The GitHub repository aruntm96/Currency_Recognition contains a labelled image folder "dataset" with 3 categories: ten, twenty, two hundred. Examples follow, each with its label.

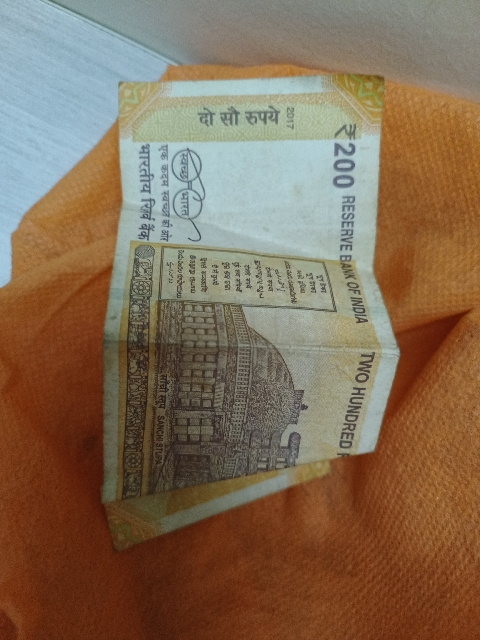
Label: two hundred

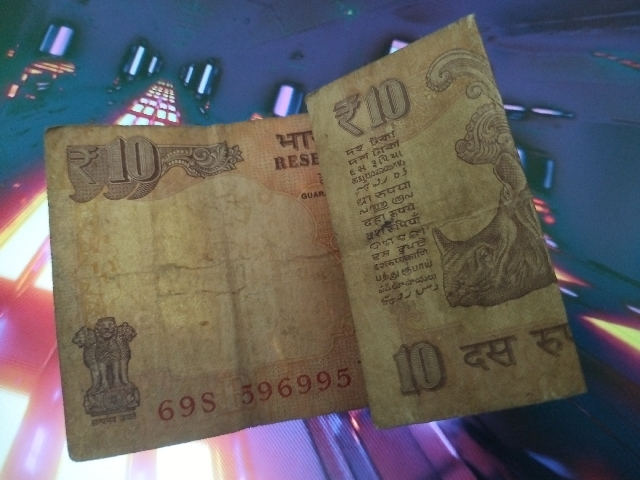
Label: ten

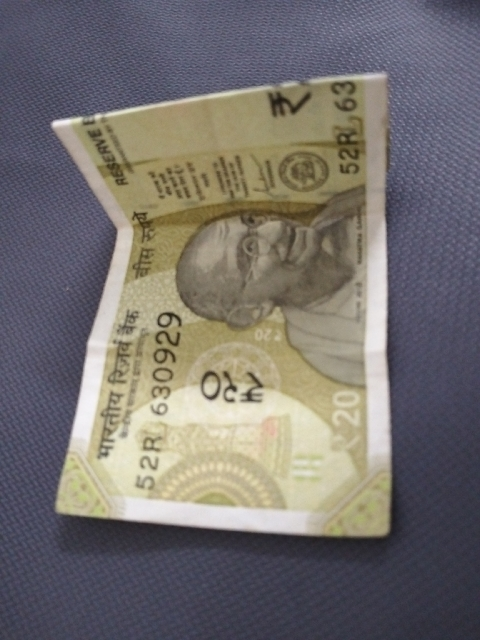
Label: twenty

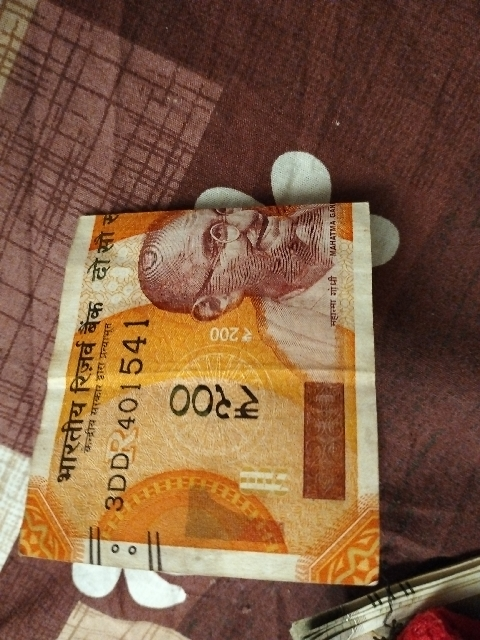
Label: two hundred

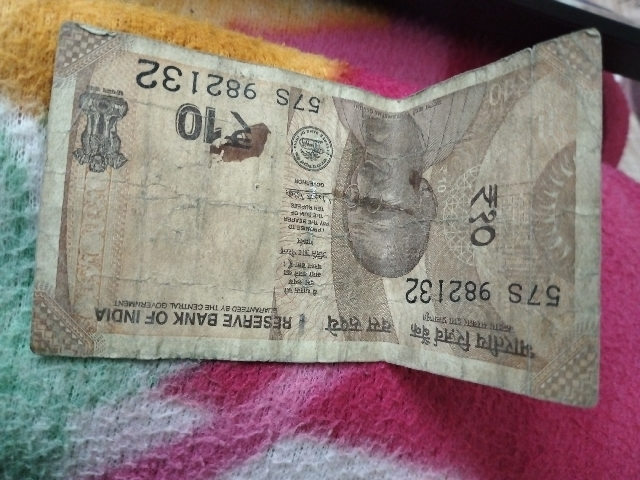
Label: ten

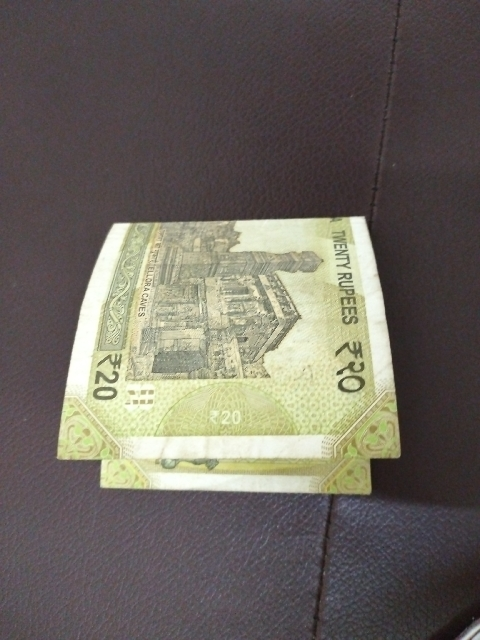
Label: twenty
